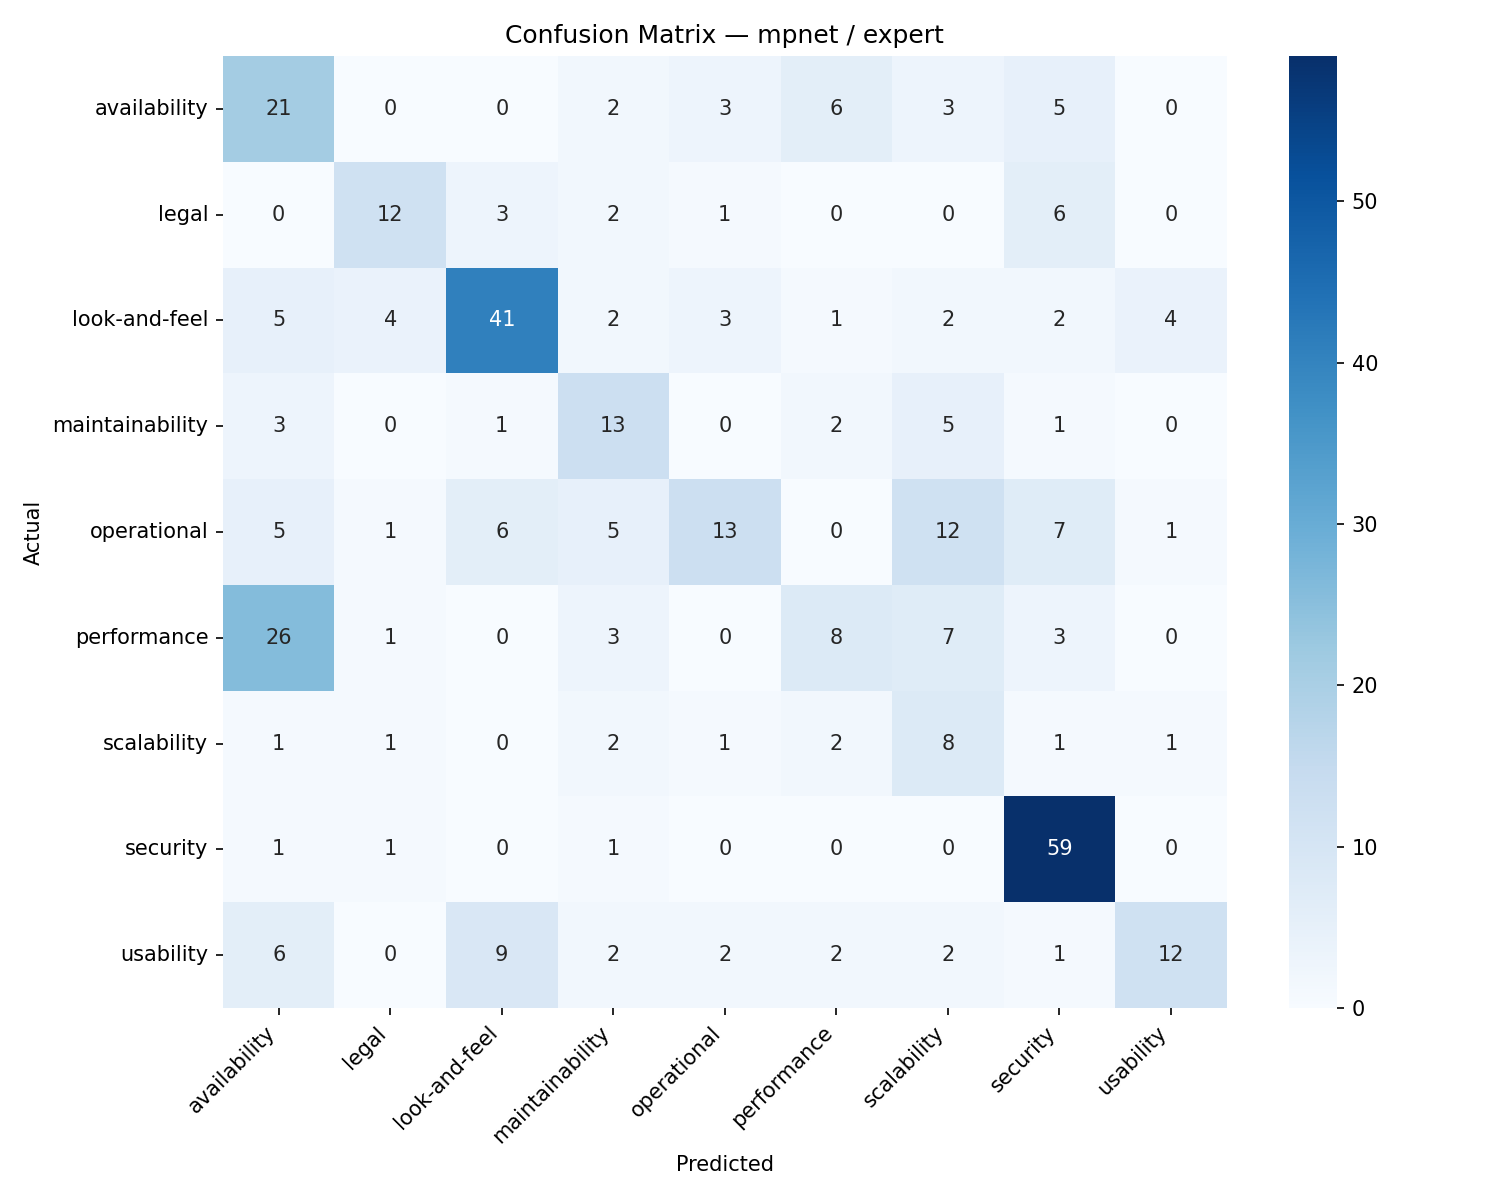

Source data for this figure (header and first rows):
, availability, legal, look-and-feel, maintainability, operational, performance, scalability, security, usability
availability, 21, 0, 0, 2, 3, 6, 3, 5, 0
legal, 0, 12, 3, 2, 1, 0, 0, 6, 0
look-and-feel, 5, 4, 41, 2, 3, 1, 2, 2, 4
maintainability, 3, 0, 1, 13, 0, 2, 5, 1, 0
operational, 5, 1, 6, 5, 13, 0, 12, 7, 1
performance, 26, 1, 0, 3, 0, 8, 7, 3, 0
scalability, 1, 1, 0, 2, 1, 2, 8, 1, 1
security, 1, 1, 0, 1, 0, 0, 0, 59, 0
usability, 6, 0, 9, 2, 2, 2, 2, 1, 12
